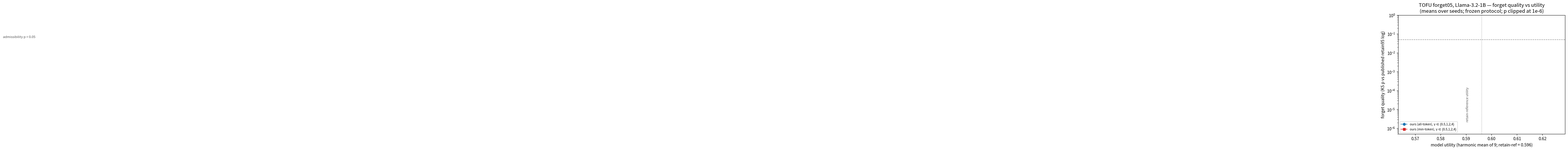

Here is the Python script that generated this plot: (Note: this script raises an exception after producing the figure.)
"""T29: frontier figure — forget quality vs model utility, forget05.

The matrix's headline visual: every method wants the top-right (admissible FQ,
intact utility). Renders from the jsonls; regenerate any time. Writes
reports/remote/fig_frontier_forget05.png (+ .svg).
"""
import json
import os
from collections import defaultdict

import matplotlib
matplotlib.use("Agg")
import matplotlib.pyplot as plt

RR = "../reports/remote"
FLOOR_P = 0.05
P_CLIP = 1e-6           # display clip for p-values at/near 0
REF = {"util": 0.5961}  # retain95 under the frozen protocol


def load(path, prefix):
    if not os.path.exists(path):
        return {}
    groups = defaultdict(list)
    for l in open(path):
        r = json.loads(l)
        name = r["cell"].replace(prefix, "").rsplit("_", 1)[0]
        groups[name].append(r)
    return groups


def mean(rs, k):
    vs = [(x.get("fq_p_vs_retain95") or 0.0) if k == "fq" else x[k] for x in rs]
    return sum(vs) / len(vs)


def main():
    ours = load(f"{RR}/t20_forget05_sweep.jsonl", "t20_forget05_")
    base = load(f"{RR}/t23_baselines_forget05.jsonl", "t23_forget05_")

    fig, ax = plt.subplots(figsize=(7.2, 5.2), dpi=150)
    ax.set_yscale("log")
    ax.axhline(FLOOR_P, color="#888", lw=1, ls="--")
    ax.text(0.015, FLOOR_P * 1.25, "admissibility p = 0.05", fontsize=8,
            color="#555")
    ax.axvline(REF["util"], color="#888", lw=1, ls=":")
    ax.text(REF["util"] - 0.005, 2.2e-6, "retain-reference utility",
            fontsize=8, color="#555", rotation=90, va="bottom", ha="right")

    # ours: gamma traces a curve per scope
    for scope, marker, color in (("all", "o", "#1f77b4"), ("min", "s", "#d62728")):
        pts = []
        for name, rs in sorted(ours.items()):
            if not name.startswith(scope):
                continue
            g = float(name.split("_g")[1])
            pts.append((g, mean(rs, "util_placeholder" if False else "model_utility"),
                        max(mean(rs, "fq"), P_CLIP)))
        pts.sort()
        xs = [p[1] for p in pts]
        ys = [p[2] for p in pts]
        ax.plot(xs, ys, marker=marker, color=color, lw=1.2, ms=6,
                label=f"ours ({scope}-token), γ ∈ {{0.5,1,2,4}}")
        for (g, x, y) in pts:
            ax.annotate(f"γ{g:g}", (x, y), textcoords="offset points",
                        xytext=(5, 4), fontsize=7, color=color)

    # baselines: one point each
    bmark = {"gradascent": ("GA", "^", "#2ca02c"), "npo": ("NPO", "v", "#9467bd"),
             "simnpo": ("SimNPO", "D", "#8c564b"), "rmu": ("RMU", "P", "#e377c2")}
    for name, rs in sorted(base.items()):
        lbl, m, c = bmark.get(name, (name, "x", "#333"))
        x, y = mean(rs, "model_utility"), max(mean(rs, "fq"), P_CLIP)
        n = len(rs)
        ax.scatter([x], [y], marker=m, c=c, s=70, zorder=5,
                   label=f"{lbl} (n={n} seed{'s' if n > 1 else ''})")
        ax.annotate(lbl, (x, y), textcoords="offset points", xytext=(6, -3),
                    fontsize=8, color=c)

    ax.set_xlabel("model utility (harmonic mean of 9; retain-ref = 0.596)")
    ax.set_ylabel("forget quality (KS p vs published retain95 log)")
    ax.set_title("TOFU forget05, Llama-3.2-1B — forget quality vs utility\n"
                 "(means over seeds; frozen protocol; p clipped at 1e-6)")
    ax.legend(fontsize=7.5, loc="lower left", framealpha=0.9)
    ax.set_ylim(P_CLIP / 2, 1)
    fig.tight_layout()
    for ext in ("png", "svg"):
        fig.savefig(f"{RR}/fig_frontier_forget05.{ext}")
    print("wrote fig_frontier_forget05.png/.svg")


def relearn_fig():
    """Relearn curves: forget-set recovery vs relearn steps, one panel per lr,
    method vs the retain-reference (never-knew) control."""
    path = f"{RR}/t25_relearn.jsonl"
    if not os.path.exists(path):
        print("(no relearn data yet)")
        return
    rows = [json.loads(l) for l in open(path)]
    curves = defaultdict(list)
    for r in rows:
        curves[(r["tag"].split("_lr")[0].replace("t25_", ""), r["lr"])].append(
            (r["relearn_step"], r["forget_rouge"], r["forget_prob"]))
    lrs = sorted({lr for _, lr in curves})
    fig, axes = plt.subplots(1, len(lrs), figsize=(6.0 * len(lrs), 4.6),
                             dpi=150, squeeze=False)
    colors = {"control_retain95": "#888888"}
    for j, lr in enumerate(lrs):
        ax = axes[0][j]
        for (name, l), pts in sorted(curves.items()):
            if l != lr:
                continue
            pts.sort()
            xs = [p[0] for p in pts]
            ys = [p[1] for p in pts]
            c = colors.get(name)
            style = dict(ls="--", color="#888") if name.startswith("control")                 else dict(ls="-", color="#d62728")
            ax.plot(xs, ys, marker="o", ms=4, lw=1.4,
                    label=name.replace("_", " "), **style)
        ax.axhline(0.3950, color="#bbb", lw=1, ls=":")
        ax.text(1, 0.40, "never-knew floor", fontsize=7, color="#777")
        ax.set_xlabel("relearn steps (AdamW, batch 4)")
        ax.set_ylabel("forget-set gen ROUGE-L recall")
        ax.set_title(f"lr = {lr:g}")
        ax.set_ylim(0, 1)
        ax.legend(fontsize=8, loc="lower right")
    fig.suptitle("Relearn resistance, forget05 — selected config vs never-knew control")
    fig.tight_layout()
    for ext in ("png", "svg"):
        fig.savefig(f"{RR}/fig_relearn_forget05.{ext}")
    print("wrote fig_relearn_forget05.png/.svg")


if __name__ == "__main__":
    main()
    relearn_fig()
